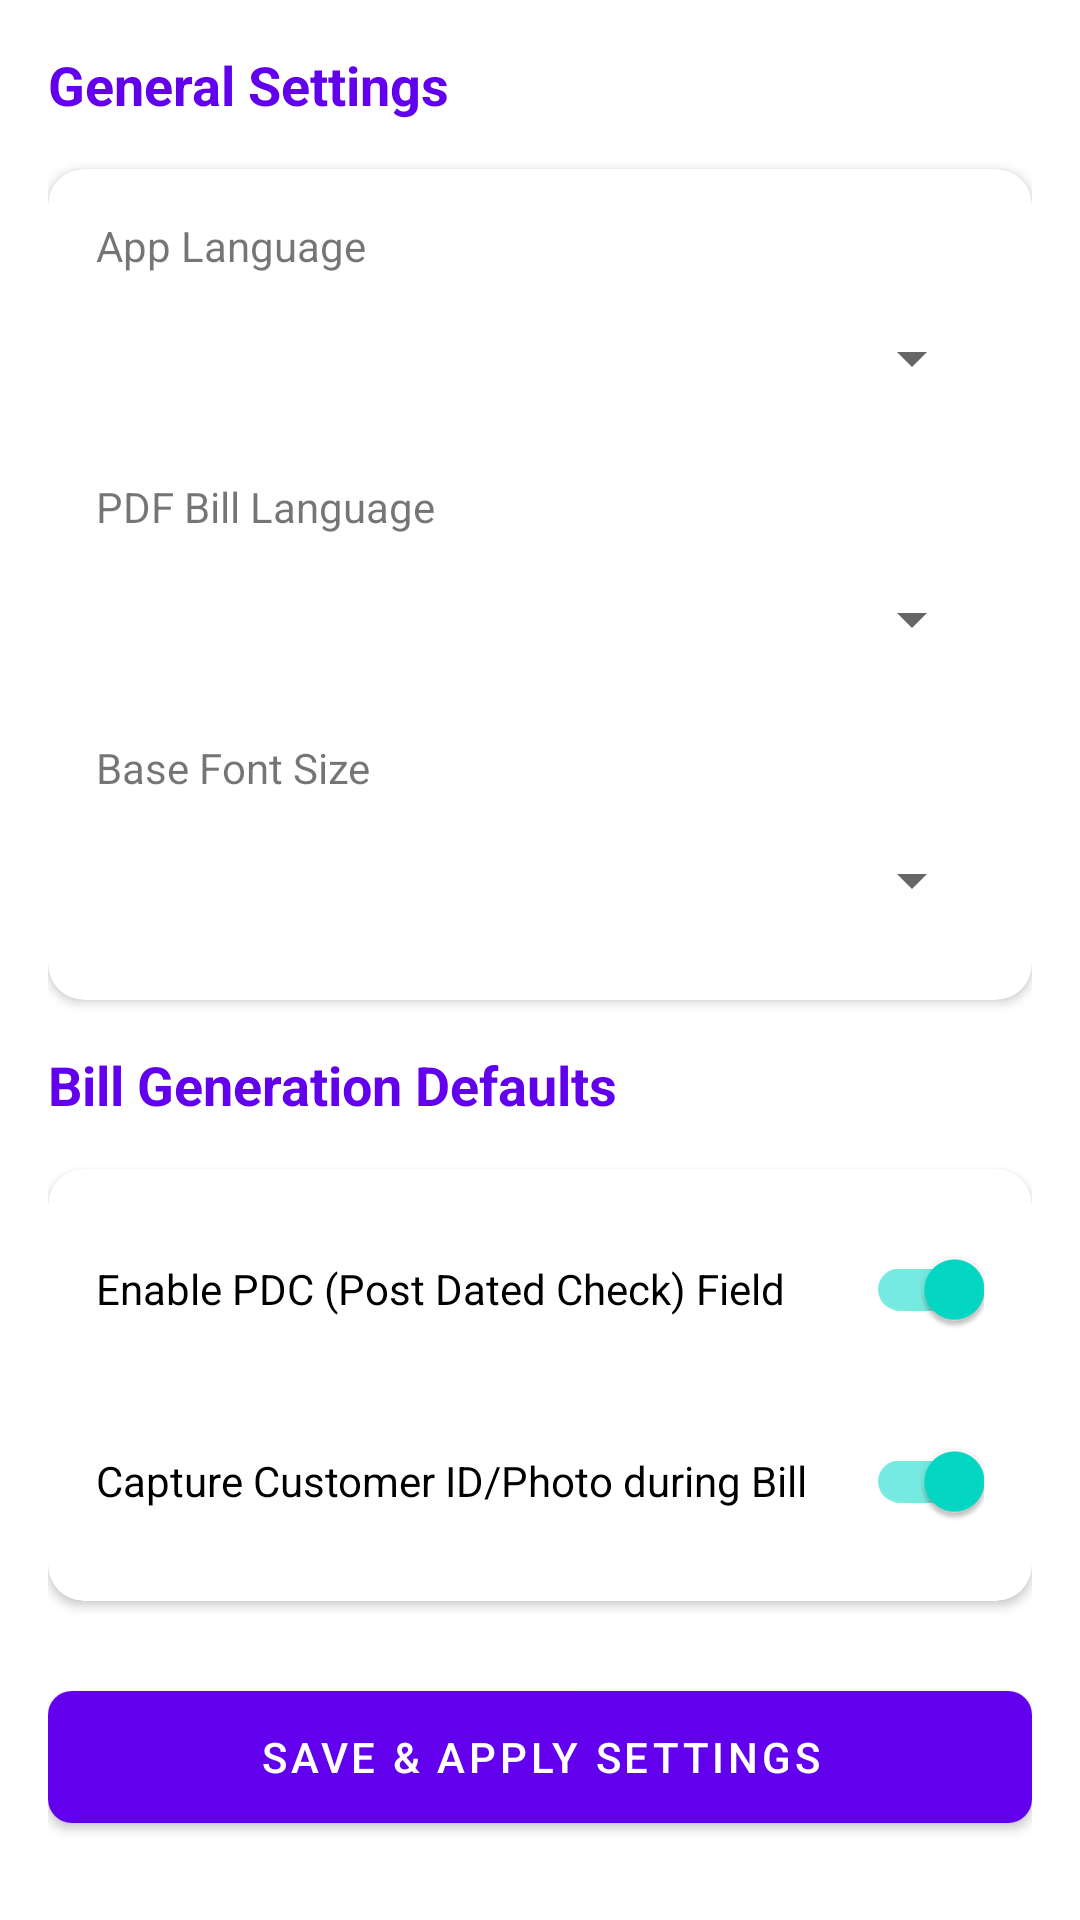

Produce the Android XML layout that renders to this screen, including the resource entries it uses.
<!-- AndroidManifest.xml: fallback theme Theme.MaterialComponents.DayNight.NoActionBar -->
<!-- res/layout/fragment_settings.xml -->
<?xml version="1.0" encoding="utf-8"?>
<ScrollView xmlns:android="http://schemas.android.com/apk/res/android"
    android:layout_width="match_parent"
    android:layout_height="match_parent"
    xmlns:app="http://schemas.android.com/apk/res-auto">

    <LinearLayout
        android:layout_width="match_parent"
        android:layout_height="wrap_content"
        android:orientation="vertical"
        android:padding="16dp">

        <TextView
            android:layout_width="wrap_content"
            android:layout_height="wrap_content"
            android:text="General Settings"
            android:textSize="18sp"
            android:textStyle="bold"
            android:layout_marginBottom="16dp"
            android:textColor="?attr/colorPrimary"/>

        <com.google.android.material.card.MaterialCardView
            android:layout_width="match_parent"
            android:layout_height="wrap_content"
            app:cardCornerRadius="12dp"
            app:cardElevation="2dp"
            android:layout_marginBottom="16dp">

            <LinearLayout
                android:layout_width="match_parent"
                android:layout_height="wrap_content"
                android:orientation="vertical"
                android:padding="16dp">

                <TextView
                    android:layout_width="wrap_content"
                    android:layout_height="wrap_content"
                    android:text="App Language"
                    android:textSize="14sp"
                    android:layout_marginBottom="4dp"/>

                <Spinner
                    android:id="@+id/spinner_app_language"
                    android:layout_width="match_parent"
                    android:layout_height="48dp"
                    android:layout_marginBottom="16dp"/>

                <TextView
                    android:layout_width="wrap_content"
                    android:layout_height="wrap_content"
                    android:text="PDF Bill Language"
                    android:textSize="14sp"
                    android:layout_marginBottom="4dp"/>

                <Spinner
                    android:id="@+id/spinner_pdf_language"
                    android:layout_width="match_parent"
                    android:layout_height="48dp"
                    android:layout_marginBottom="16dp"/>

                <TextView
                    android:layout_width="wrap_content"
                    android:layout_height="wrap_content"
                    android:text="Base Font Size"
                    android:textSize="14sp"
                    android:layout_marginBottom="4dp"/>

                <Spinner
                    android:id="@+id/spinner_font_size"
                    android:layout_width="match_parent"
                    android:layout_height="48dp"/>

            </LinearLayout>
        </com.google.android.material.card.MaterialCardView>

        <TextView
            android:layout_width="wrap_content"
            android:layout_height="wrap_content"
            android:text="Bill Generation Defaults"
            android:textSize="18sp"
            android:textStyle="bold"
            android:layout_marginBottom="16dp"
            android:textColor="?attr/colorPrimary"/>

        <com.google.android.material.card.MaterialCardView
            android:layout_width="match_parent"
            android:layout_height="wrap_content"
            app:cardCornerRadius="12dp"
            app:cardElevation="2dp">

            <LinearLayout
                android:layout_width="match_parent"
                android:layout_height="wrap_content"
                android:orientation="vertical"
                android:padding="16dp">

                <com.google.android.material.switchmaterial.SwitchMaterial
                    android:id="@+id/switch_enable_pdc"
                    android:layout_width="match_parent"
                    android:layout_height="wrap_content"
                    android:text="Enable PDC (Post Dated Check) Field"
                    android:checked="true"
                    android:layout_marginBottom="16dp"/>

                <com.google.android.material.switchmaterial.SwitchMaterial
                    android:id="@+id/switch_customer_photo"
                    android:layout_width="match_parent"
                    android:layout_height="wrap_content"
                    android:text="Capture Customer ID/Photo during Bill"
                    android:checked="true"/>

            </LinearLayout>
        </com.google.android.material.card.MaterialCardView>

        <com.google.android.material.button.MaterialButton
            android:id="@+id/btn_save_settings"
            android:layout_width="match_parent"
            android:layout_height="56dp"
            android:layout_marginTop="24dp"
            android:text="Save &amp; Apply Settings"
            app:cornerRadius="8dp"/>

    </LinearLayout>
</ScrollView>
<!-- resources referenced by this layout -->
<resources>

</resources>
